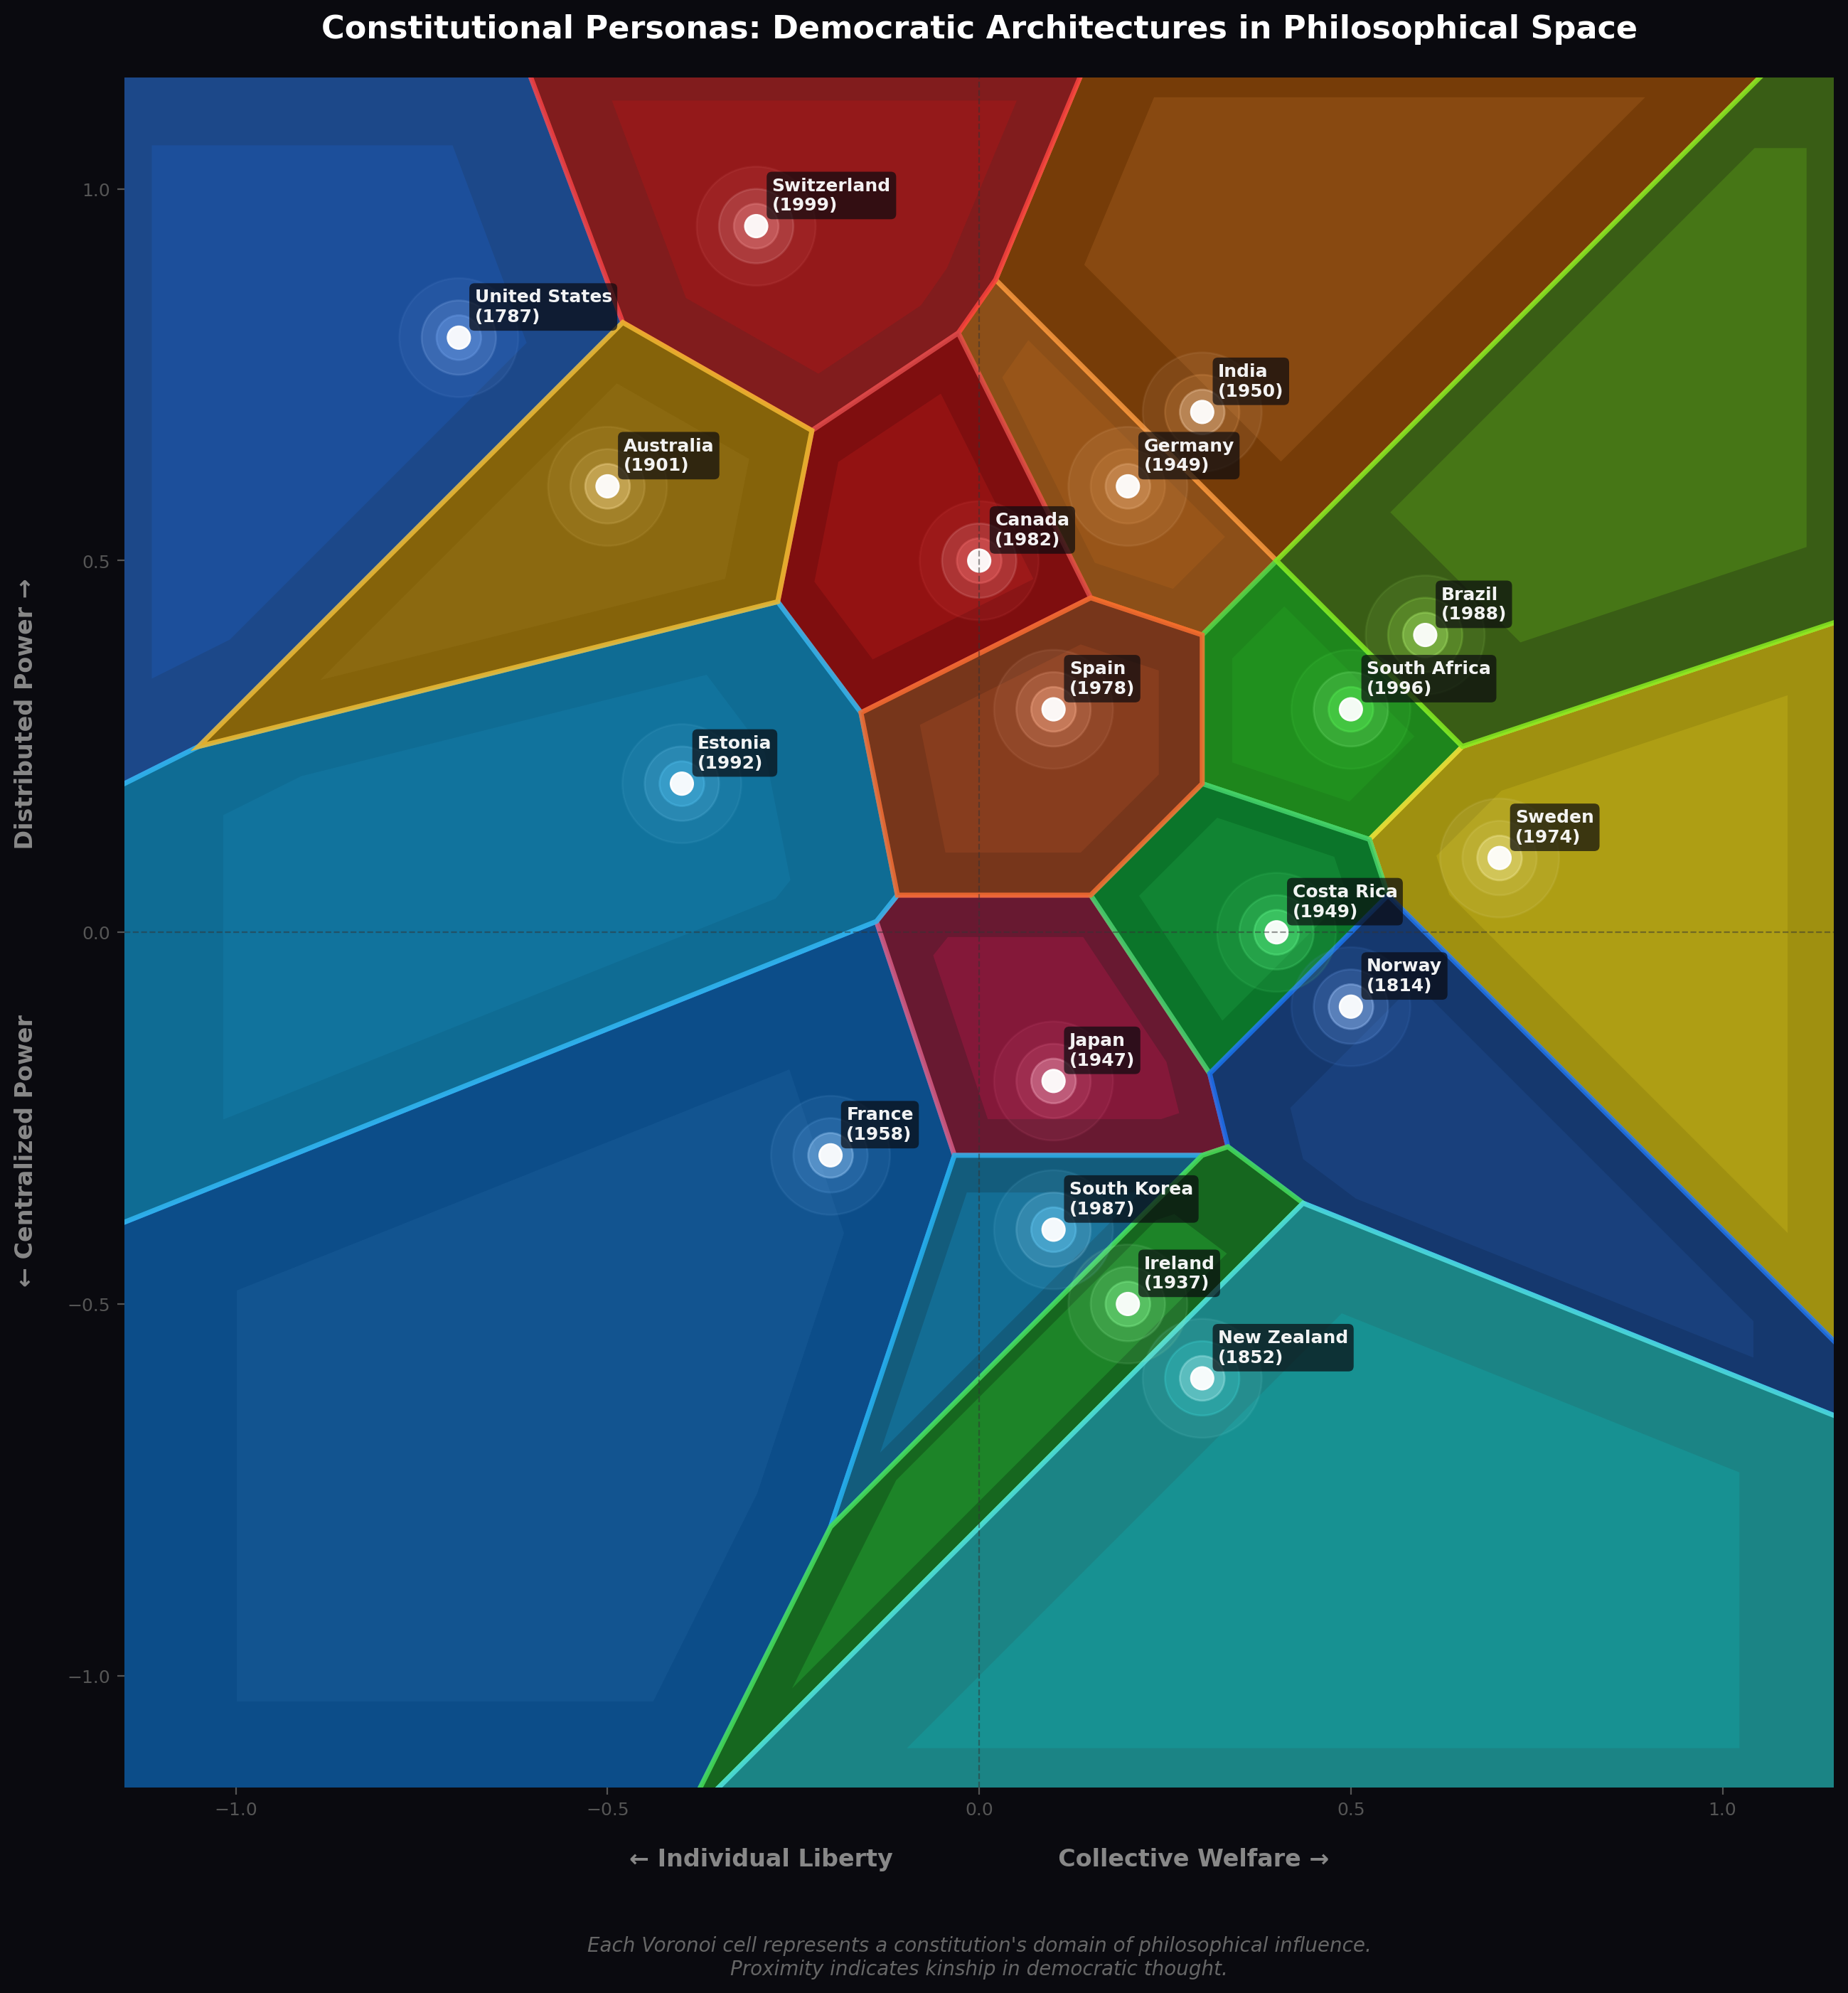

The Python source for this figure:
"""
Constitutional Personas: Voronoi Embedding of Democratic Constitutions

This visualization embeds democratic constitutions as "agentic personas" in a 2D space,
where proximity indicates philosophical kinship and Voronoi cells represent each
constitution's domain of influence in idea-space.

Axes:
  X: Individual Liberty ←→ Collective Welfare
  Y: Centralized Authority ←→ Distributed Power

Each constitution is characterized by:
  - Its position in philosophical space
  - A persona "voice" reflecting its foundational ethos
  - Visual styling reflecting its character
"""

import numpy as np
import matplotlib.pyplot as plt
from matplotlib.patches import Polygon
from matplotlib.collections import PatchCollection
from scipy.spatial import Voronoi
import matplotlib.colors as mcolors
from dataclasses import dataclass
from typing import List, Tuple
import colorsys

# ═══════════════════════════════════════════════════════════════════════════════
# CONSTITUTIONAL PERSONA DATA
# ═══════════════════════════════════════════════════════════════════════════════

@dataclass
class Constitution:
    """A constitutional persona with philosophical positioning and character."""
    name: str
    country: str
    year: int
    x: float  # Individual Liberty (-1) ←→ Collective Welfare (+1)
    y: float  # Centralized (-1) ←→ Distributed (+1)
    color_hue: float  # Base hue for the Voronoi cell (0-1)
    motto: str  # The constitution's "voice"
    traits: List[str]

CONSTITUTIONS = [
    Constitution(
        name="The Founders' Covenant",
        country="United States",
        year=1787,
        x=-0.7, y=0.8,
        color_hue=0.6,  # Blue
        motto="We hold these truths to be self-evident—that liberty is the birthright of all.",
        traits=["Individualist", "Federalist", "Rights-Bearer", "Revolutionary"]
    ),
    Constitution(
        name="The Phoenix Charter",
        country="Germany",
        year=1949,
        color_hue=0.08,  # Orange
        x=0.2, y=0.6,
        motto="From the ashes of tyranny, we build dignity as the cornerstone of all law.",
        traits=["Dignitarian", "Federal", "Social-Market", "Remembering"]
    ),
    Constitution(
        name="The Republic's Voice",
        country="France",
        year=1958,
        x=-0.2, y=-0.3,
        color_hue=0.58,  # Indigo
        motto="Liberté, égalité, fraternité—the revolution continues in law.",
        traits=["Republican", "Secular", "Unitary", "Universal"]
    ),
    Constitution(
        name="The Mosaic Compact",
        country="India",
        year=1950,
        x=0.3, y=0.7,
        color_hue=0.08,  # Saffron-adjacent
        motto="Unity in diversity—a billion voices, one constitutional song.",
        traits=["Pluralist", "Federal", "Directive", "Accommodating"]
    ),
    Constitution(
        name="The Rainbow Covenant",
        country="South Africa",
        year=1996,
        x=0.5, y=0.3,
        color_hue=0.33,  # Green
        motto="Never again. From the wound of apartheid blooms transformative justice.",
        traits=["Transformative", "Rights-Expansive", "Ubuntu", "Healing"]
    ),
    Constitution(
        name="The Pacifist's Oath",
        country="Japan",
        year=1947,
        x=0.1, y=-0.2,
        color_hue=0.95,  # Red-pink
        motto="We renounce war. In peace, we find our strength.",
        traits=["Pacifist", "Parliamentary", "Harmonious", "Restrained"]
    ),
    Constitution(
        name="The Social Pact",
        country="Sweden",
        year=1974,
        x=0.7, y=0.1,
        color_hue=0.15,  # Yellow
        motto="The welfare of the people is the highest law.",
        traits=["Social-Democratic", "Egalitarian", "Transparent", "Nordic"]
    ),
    Constitution(
        name="The Alpine Concordat",
        country="Switzerland",
        year=1999,
        x=-0.3, y=0.95,
        color_hue=0.0,  # Red
        motto="The people speak directly—every voice shapes the nation.",
        traits=["Direct-Democratic", "Cantonal", "Neutral", "Consensual"]
    ),
    Constitution(
        name="The Verdant Charter",
        country="Costa Rica",
        year=1949,
        x=0.4, y=0.0,
        color_hue=0.38,  # Teal-green
        motto="We abolished the army to feed the schools. Peace is our weapon.",
        traits=["Demilitarized", "Ecological", "Educational", "Stable"]
    ),
    Constitution(
        name="The Maple Accord",
        country="Canada",
        year=1982,
        x=0.0, y=0.5,
        color_hue=0.0,  # Red
        motto="Peace, order, and good government—rights within community.",
        traits=["Bilingual", "Federal", "Charter-Rights", "Multicultural"]
    ),
    Constitution(
        name="The Digital Republic",
        country="Estonia",
        year=1992,
        x=-0.4, y=0.2,
        color_hue=0.55,  # Cyan-blue
        motto="A nation in code—democracy at the speed of light.",
        traits=["E-Governance", "Post-Soviet", "Innovative", "Resilient"]
    ),
    Constitution(
        name="The Amazonian Covenant",
        country="Brazil",
        year=1988,
        x=0.6, y=0.4,
        color_hue=0.25,  # Yellow-green
        motto="From military rule to citizen's constitution—rights bloom in the tropics.",
        traits=["Extensive-Rights", "Federal", "Social", "Indigenous-Recognizing"]
    ),
    Constitution(
        name="The Fjord Charter",
        country="Norway",
        year=1814,
        x=0.5, y=-0.1,
        color_hue=0.6,  # Blue
        motto="Europe's oldest democracy in continuous use—stability through evolution.",
        traits=["Constitutional-Monarchy", "Oil-Fund", "Transparent", "Enduring"]
    ),
    Constitution(
        name="The Morning Calm",
        country="South Korea",
        year=1987,
        x=0.1, y=-0.4,
        color_hue=0.55,  # Blue
        motto="From dictatorship to dynamism—democracy won in the streets.",
        traits=["Democratic-Transition", "Presidential", "Economic-Rights", "Reunification-Oriented"]
    ),
    Constitution(
        name="The Emerald Covenant",
        country="Ireland",
        year=1937,
        x=0.2, y=-0.5,
        color_hue=0.35,  # Green
        motto="From colonial past to European future—identity in sovereignty.",
        traits=["Post-Colonial", "Catholic-Heritage", "European", "Evolving"]
    ),
    Constitution(
        name="The Southern Cross",
        country="Australia",
        year=1901,
        x=-0.5, y=0.6,
        color_hue=0.12,  # Golden
        motto="A federation of the far continent—pragmatism under the southern sky.",
        traits=["Federal", "Westminster", "Pragmatic", "Evolving"]
    ),
    Constitution(
        name="The Tui's Song",
        country="New Zealand",
        year=1852,  # Uncodified but constitutional acts
        x=0.3, y=-0.6,
        color_hue=0.5,  # Teal
        motto="No single document contains us—our constitution lives and breathes.",
        traits=["Uncodified", "Parliamentary", "Treaty-Based", "Progressive"]
    ),
    Constitution(
        name="The Iberian Spring",
        country="Spain",
        year=1978,
        x=0.1, y=0.3,
        color_hue=0.05,  # Orange-red
        motto="From Franco's shadow into European light—autonomy within unity.",
        traits=["Post-Authoritarian", "Autonomous-Communities", "Monarchical", "European"]
    ),
]


# ═══════════════════════════════════════════════════════════════════════════════
# VORONOI GENERATION WITH BOUNDED REGIONS
# ═══════════════════════════════════════════════════════════════════════════════

def bounded_voronoi(points: np.ndarray, bounds: Tuple[float, float, float, float]) -> Tuple[Voronoi, List]:
    """
    Generate Voronoi diagram with properly bounded regions.
    Returns the Voronoi object and a list of finite polygon vertices for each point.
    """
    min_x, max_x, min_y, max_y = bounds

    # Add mirror points to bound the diagram
    mirrored = []
    for px, py in points:
        mirrored.append([2*min_x - px, py])  # Left mirror
        mirrored.append([2*max_x - px, py])  # Right mirror
        mirrored.append([px, 2*min_y - py])  # Bottom mirror
        mirrored.append([px, 2*max_y - py])  # Top mirror

    all_points = np.vstack([points, mirrored])
    vor = Voronoi(all_points)

    # Extract bounded polygons for original points only
    polygons = []
    for i in range(len(points)):
        region_idx = vor.point_region[i]
        region = vor.regions[region_idx]

        if -1 in region or len(region) == 0:
            polygons.append(None)
            continue

        polygon = np.array([vor.vertices[j] for j in region])

        # Clip to bounds
        polygon[:, 0] = np.clip(polygon[:, 0], min_x, max_x)
        polygon[:, 1] = np.clip(polygon[:, 1], min_y, max_y)

        polygons.append(polygon)

    return vor, polygons


def generate_gradient_color(hue: float, lightness_range: Tuple[float, float] = (0.3, 0.7)) -> str:
    """Generate a color from hue with varied saturation and lightness."""
    saturation = 0.6 + np.random.random() * 0.3
    lightness = lightness_range[0] + np.random.random() * (lightness_range[1] - lightness_range[0])
    rgb = colorsys.hls_to_rgb(hue, lightness, saturation)
    return mcolors.rgb2hex(rgb)


# ═══════════════════════════════════════════════════════════════════════════════
# MAIN VISUALIZATION
# ═══════════════════════════════════════════════════════════════════════════════

def create_constitutional_voronoi(
    constitutions: List[Constitution],
    figsize: Tuple[int, int] = (16, 14),
    save_path: str = None
):
    """
    Create the aesthetic Voronoi visualization of constitutional personas.
    """
    # Extract points
    points = np.array([[c.x, c.y] for c in constitutions])
    bounds = (-1.2, 1.2, -1.2, 1.2)

    # Generate bounded Voronoi
    vor, polygons = bounded_voronoi(points, bounds)

    # Create figure with dark background
    fig, ax = plt.subplots(figsize=figsize, facecolor='#0a0a0f')
    ax.set_facecolor('#0a0a0f')

    # Draw Voronoi cells with gradient fills
    for i, (const, polygon) in enumerate(zip(constitutions, polygons)):
        if polygon is None:
            continue

        # Create gradient effect with layered polygons
        base_color = generate_gradient_color(const.color_hue, (0.25, 0.4))
        edge_color = generate_gradient_color(const.color_hue, (0.5, 0.65))

        # Main cell
        cell = Polygon(polygon, closed=True,
                      facecolor=base_color,
                      edgecolor=edge_color,
                      linewidth=2.5,
                      alpha=0.85)
        ax.add_patch(cell)

        # Inner glow effect
        if len(polygon) >= 3:
            centroid = polygon.mean(axis=0)
            inner = centroid + (polygon - centroid) * 0.7
            inner_cell = Polygon(inner, closed=True,
                                facecolor=generate_gradient_color(const.color_hue, (0.35, 0.5)),
                                edgecolor='none',
                                alpha=0.3)
            ax.add_patch(inner_cell)

    # Draw constitutional points as glowing nodes
    for const in constitutions:
        # Outer glow
        for r, a in [(0.08, 0.1), (0.05, 0.2), (0.03, 0.4)]:
            glow = plt.Circle((const.x, const.y), r,
                            color=generate_gradient_color(const.color_hue, (0.6, 0.8)),
                            alpha=a)
            ax.add_patch(glow)

        # Core point
        core = plt.Circle((const.x, const.y), 0.015,
                         color='white', alpha=0.95)
        ax.add_patch(core)

        # Country label
        ax.annotate(
            f"{const.country}\n({const.year})",
            (const.x, const.y),
            xytext=(8, 8),
            textcoords='offset points',
            fontsize=9,
            fontweight='bold',
            color='white',
            alpha=0.95,
            fontfamily='sans-serif',
            bbox=dict(boxstyle='round,pad=0.3', facecolor='#0a0a0f', alpha=0.7, edgecolor='none')
        )

    # Axis styling
    ax.set_xlim(-1.15, 1.15)
    ax.set_ylim(-1.15, 1.15)
    ax.set_aspect('equal')

    # Axis labels with philosophical dimensions
    ax.set_xlabel('← Individual Liberty                    Collective Welfare →',
                 fontsize=12, color='#888888', fontweight='bold', labelpad=15)
    ax.set_ylabel('← Centralized Power                    Distributed Power →',
                 fontsize=12, color='#888888', fontweight='bold', labelpad=15)

    # Grid lines (subtle)
    ax.axhline(y=0, color='#333333', linewidth=0.8, linestyle='--', alpha=0.5)
    ax.axvline(x=0, color='#333333', linewidth=0.8, linestyle='--', alpha=0.5)

    # Remove spines
    for spine in ax.spines.values():
        spine.set_visible(False)

    # Tick styling
    ax.tick_params(colors='#555555', labelsize=9)

    # Title
    ax.set_title(
        'Constitutional Personas: Democratic Architectures in Philosophical Space',
        fontsize=16,
        fontweight='bold',
        color='white',
        pad=20,
        fontfamily='sans-serif'
    )

    # Subtitle
    ax.text(0, -1.35,
            'Each Voronoi cell represents a constitution\'s domain of philosophical influence.\n'
            'Proximity indicates kinship in democratic thought.',
            ha='center', va='top',
            fontsize=10, color='#666666', style='italic')

    plt.tight_layout()

    if save_path:
        plt.savefig(save_path, dpi=200, bbox_inches='tight',
                   facecolor='#0a0a0f', edgecolor='none')
        print(f"Saved visualization to {save_path}")

    return fig, ax


def print_constitutional_personas(constitutions: List[Constitution]):
    """Print the persona descriptions for each constitution."""
    print("\n" + "═" * 80)
    print("  CONSTITUTIONAL PERSONAS: VOICES OF DEMOCRACY")
    print("═" * 80 + "\n")

    for const in sorted(constitutions, key=lambda c: c.year):
        print(f"┌{'─' * 76}┐")
        print(f"│  {const.name:^72}  │")
        print(f"│  {const.country} ({const.year}){' ' * (66 - len(const.country) - len(str(const.year)))}  │")
        print(f"├{'─' * 76}┤")

        # Word wrap the motto
        motto = const.motto
        while len(motto) > 72:
            split_at = motto[:72].rfind(' ')
            print(f"│  \"{motto[:split_at]}{' ' * (71 - split_at)}  │")
            motto = motto[split_at+1:]
        print(f"│  \"{motto}\"{' ' * (70 - len(motto))}  │")

        print(f"│{' ' * 76}│")
        traits_str = " · ".join(const.traits)
        print(f"│  Traits: {traits_str}{' ' * (65 - len(traits_str))}  │")
        print(f"│  Position: ({const.x:+.1f}, {const.y:+.1f}){' ' * 52}  │")
        print(f"└{'─' * 76}┘")
        print()


# ═══════════════════════════════════════════════════════════════════════════════
# ENTRY POINT
# ═══════════════════════════════════════════════════════════════════════════════

if __name__ == "__main__":
    # Print persona descriptions
    print_constitutional_personas(CONSTITUTIONS)

    # Generate visualization
    fig, ax = create_constitutional_voronoi(
        CONSTITUTIONS,
        figsize=(16, 14),
        save_path="constitutional_voronoi.png"
    )

    plt.show()
